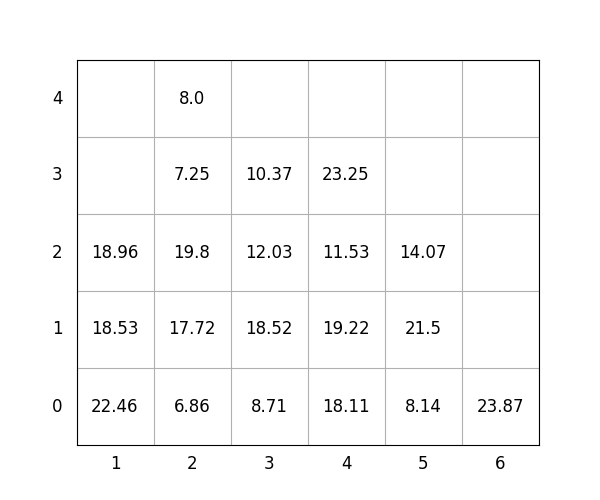

The table this chart was drawn from, first rows:
idx, loc_x, loc_y, loc_z, weight, group, score, seq, reloc, size(ft)
1, 6, 0, 0, 23.87, 3, 323.9, 1, 0, 20
2, 5, 0, 0, 8.14, 1, 108.1, 2, 0, 20
3, 4, 0, 0, 18.11, 2, 218.1, 3, 1.0, 20
4, 4, 0, 1, 19.22, 3, 319.2, 4, 1.0, 20
5, 3, 0, 0, 8.71, 2, 208.7, 5, 1.0, 20
6, 3, 0, 1, 18.52, 1, 118.5, 6, 1.0, 20
7, 5, 0, 1, 21.5, 1, 121.5, 7, 0, 20
8, 5, 0, 2, 14.07, 2, 214.1, 8, 0, 20
9, 4, 0, 2, 11.53, 3, 311.5, 9, 1.0, 20
10, 4, 0, 3, 23.25, 3, 323.2, 10, 1.0, 20
11, 2, 0, 0, 6.86, 1, 106.9, 11, 1.0, 20
12, 3, 0, 2, 12.03, 1, 112, 12, 1.0, 20
13, 2, 0, 1, 17.72, 1, 117.7, 13, 1.0, 20
14, 2, 0, 2, 19.8, 1, 119.8, 14, 1.0, 20
15, 2, 0, 3, 7.25, 2, 207.2, 15, 1.0, 20
16, 3, 0, 3, 10.37, 2, 210.4, 16, 1.0, 20
17, 2, 0, 4, 8.0, 2, 208.0, 17, 1.0, 20
18, 1, 0, 0, 22.46, 0, 22.46, 18, 0, 20
19, 1, 0, 1, 18.53, 1, 118.5, 19, 0, 20
20, 1, 0, 2, 18.96, 1, 119, 20, 0, 20
